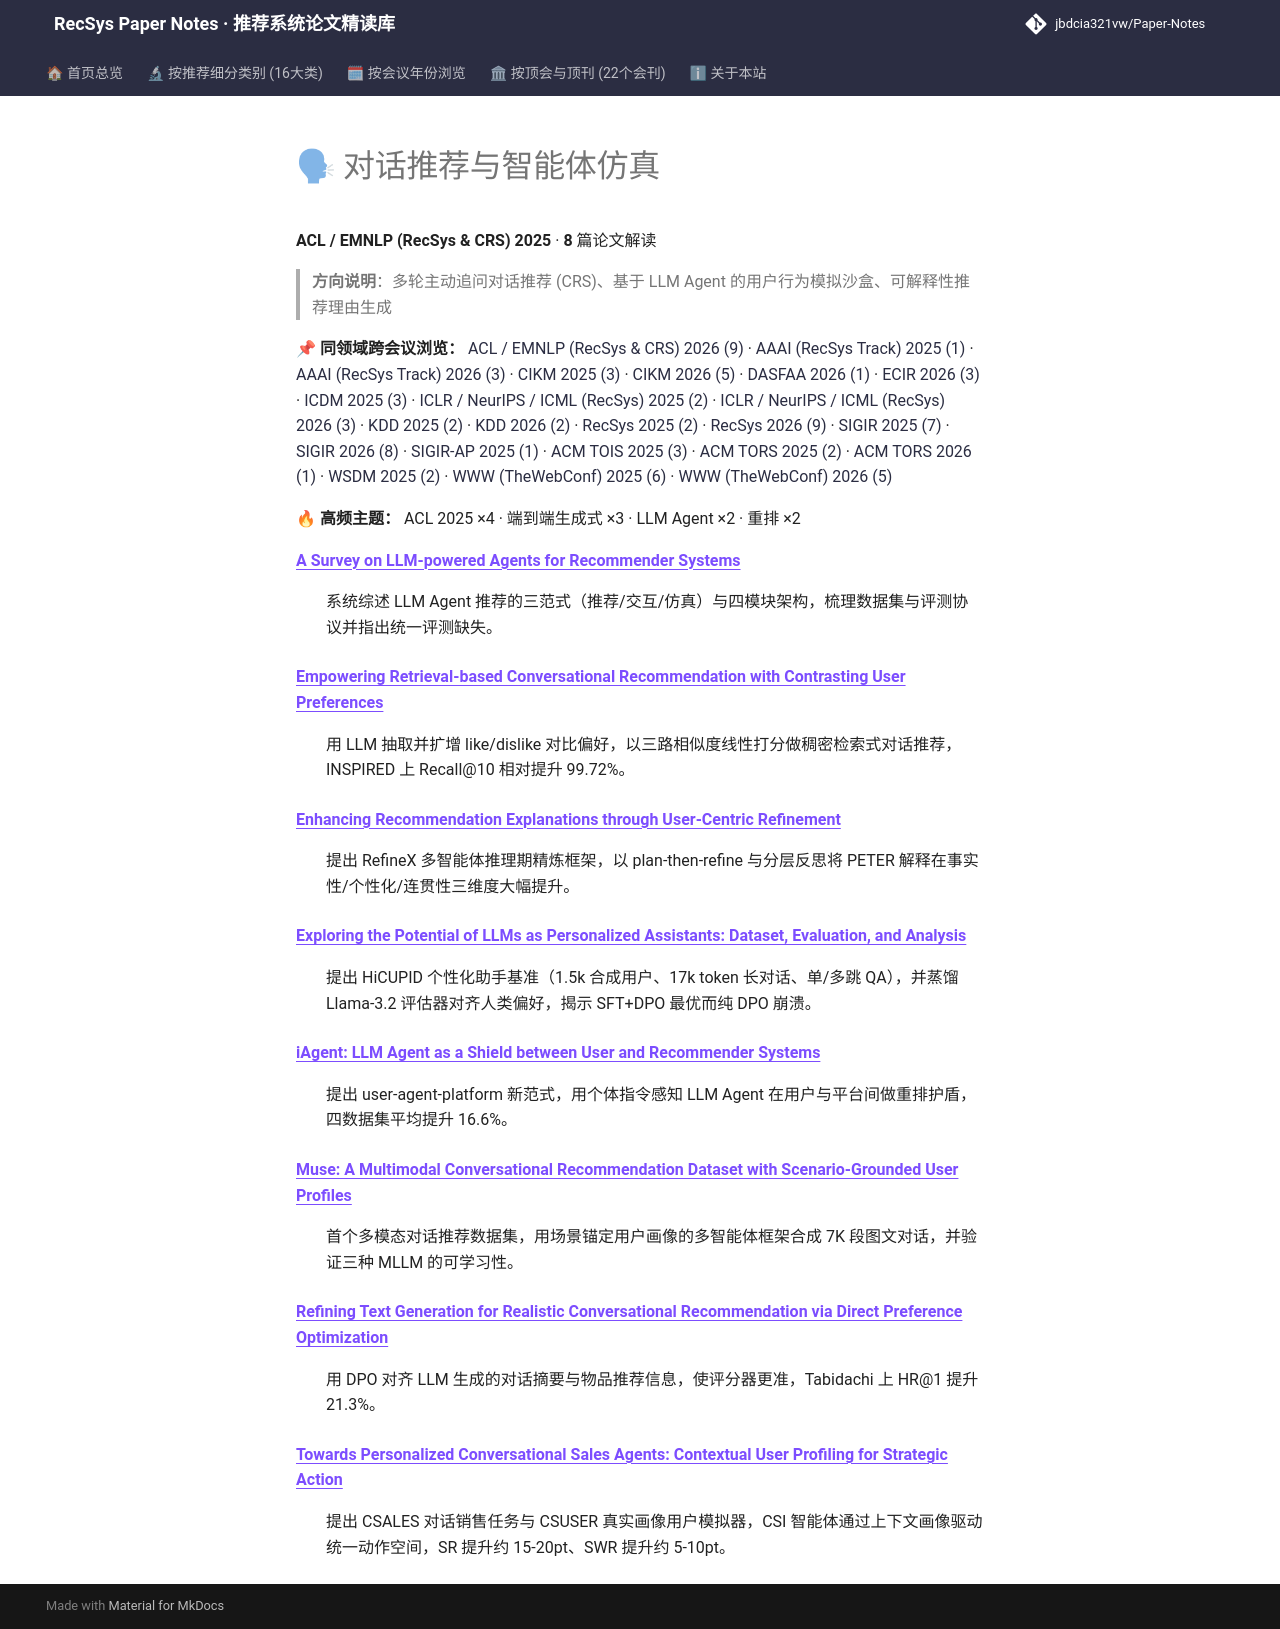

repository: jbdcia321vw/Paper-Notes · page: venues/ACL_EMNLP/2025/agent_conversational_rec/index.html · generator: mkdocs

# 🗣 对话推荐与智能体仿真

**ACL / EMNLP (RecSys & CRS) 2025** · **8** 篇论文解读

> **方向说明**：多轮主动追问对话推荐 (CRS)、基于 LLM Agent 的用户行为模拟沙盒、可解释性推荐理由生成

📌 **同领域跨会议浏览：** [ACL / EMNLP (RecSys & CRS) 2026 (9)](../../2026/agent_conversational_rec/) · [AAAI (RecSys Track) 2025 (1)](../../../AAAI/2025/agent_conversational_rec/) · [AAAI (RecSys Track) 2026 (3)](../../../AAAI/2026/agent_conversational_rec/) · [CIKM 2025 (3)](../../../CIKM/2025/agent_conversational_rec/) · [CIKM 2026 (5)](../../../CIKM/2026/agent_conversational_rec/) · [DASFAA 2026 (1)](../../../DASFAA/2026/agent_conversational_rec/) · [ECIR 2026 (3)](../../../ECIR/2026/agent_conversational_rec/) · [ICDM 2025 (3)](../../../ICDM/2025/agent_conversational_rec/) · [ICLR / NeurIPS / ICML (RecSys) 2025 (2)](../../../ICLR_NeurIPS_ICML/2025/agent_conversational_rec/) · [ICLR / NeurIPS / ICML (RecSys) 2026 (3)](../../../ICLR_NeurIPS_ICML/2026/agent_conversational_rec/) · [KDD 2025 (2)](../../../KDD/2025/agent_conversational_rec/) · [KDD 2026 (2)](../../../KDD/2026/agent_conversational_rec/) · [RecSys 2025 (2)](../../../RecSys/2025/agent_conversational_rec/) · [RecSys 2026 (9)](../../../RecSys/2026/agent_conversational_rec/) · [SIGIR 2025 (7)](../../../SIGIR/2025/agent_conversational_rec/) · [SIGIR 2026 (8)](../../../SIGIR/2026/agent_conversational_rec/) · [SIGIR-AP 2025 (1)](../../../SIGIR-AP/2025/agent_conversational_rec/) · [ACM TOIS 2025 (3)](../../../TOIS/2025/agent_conversational_rec/) · [ACM TORS 2025 (2)](../../../TORS/2025/agent_conversational_rec/) · [ACM TORS 2026 (1)](../../../TORS/2026/agent_conversational_rec/) · [WSDM 2025 (2)](../../../WSDM/2025/agent_conversational_rec/) · [WWW (TheWebConf) 2025 (6)](../../../WWW/2025/agent_conversational_rec/) · [WWW (TheWebConf) 2026 (5)](../../../WWW/2026/agent_conversational_rec/)

🔥 **高频主题：** ACL 2025 ×4 · 端到端生成式 ×3 · LLM Agent ×2 · 重排 ×2

<dl>
<dt><strong><a href="a_survey_on_llm_powered_agents_for_recommender_systems/">A Survey on LLM-powered Agents for Recommender Systems</a></strong></dt>
<dd>
<p>系统综述 LLM Agent 推荐的三范式（推荐/交互/仿真）与四模块架构，梳理数据集与评测协议并指出统一评测缺失。</p>
</dd>
<dt><strong><a href="empowering_retrieval_based_conversational_recommendation_with_contrasting_u/">Empowering Retrieval-based Conversational Recommendation with Contrasting User Preferences</a></strong></dt>
<dd>
<p>用 LLM 抽取并扩增 like/dislike 对比偏好，以三路相似度线性打分做稠密检索式对话推荐，INSPIRED 上 Recall@10 相对提升 99.72%。</p>
</dd>
<dt><strong><a href="enhancing_recommendation_explanations_through_user_centric_refinement/">Enhancing Recommendation Explanations through User-Centric Refinement</a></strong></dt>
<dd>
<p>提出 RefineX 多智能体推理期精炼框架，以 plan-then-refine 与分层反思将 PETER 解释在事实性/个性化/连贯性三维度大幅提升。</p>
</dd>
<dt><strong><a href="exploring_the_potential_of_llms_as_personalized_assistants_dataset_evaluati/">Exploring the Potential of LLMs as Personalized Assistants: Dataset, Evaluation, and Analysis</a></strong></dt>
<dd>
<p>提出 HiCUPID 个性化助手基准（1.5k 合成用户、17k token 长对话、单/多跳 QA），并蒸馏 Llama-3.2 评估器对齐人类偏好，揭示 SFT+DPO 最优而纯 DPO 崩溃。</p>
</dd>
<dt><strong><a href="iagent_llm_agent_as_a_shield_between_user_and_recommender_systems/">iAgent: LLM Agent as a Shield between User and Recommender Systems</a></strong></dt>
<dd>
<p>提出 user-agent-platform 新范式，用个体指令感知 LLM Agent 在用户与平台间做重排护盾，四数据集平均提升 16.6%。</p>
</dd>
<dt><strong><a href="muse_a_multimodal_conversational_recommendation_dataset_with_scenario_groun/">Muse: A Multimodal Conversational Recommendation Dataset with Scenario-Grounded User Profiles</a></strong></dt>
<dd>
<p>首个多模态对话推荐数据集，用场景锚定用户画像的多智能体框架合成 7K 段图文对话，并验证三种 MLLM 的可学习性。</p>
</dd>
<dt><strong><a href="refining_text_generation_for_realistic_conversational_recommendation_via_di/">Refining Text Generation for Realistic Conversational Recommendation via Direct Preference Optimization</a></strong></dt>
<dd>
<p>用 DPO 对齐 LLM 生成的对话摘要与物品推荐信息，使评分器更准，Tabidachi 上 HR@1 提升 21.3%。</p>
</dd>
<dt><strong><a href="towards_personalized_conversational_sales_agents_contextual_user_profiling_/">Towards Personalized Conversational Sales Agents: Contextual User Profiling for Strategic Action</a></strong></dt>
<dd>
<p>提出 CSALES 对话销售任务与 CSUSER 真实画像用户模拟器，CSI 智能体通过上下文画像驱动统一动作空间，SR 提升约 15-20pt、SWR 提升约 5-10pt。</p>
</dd>
</dl>
